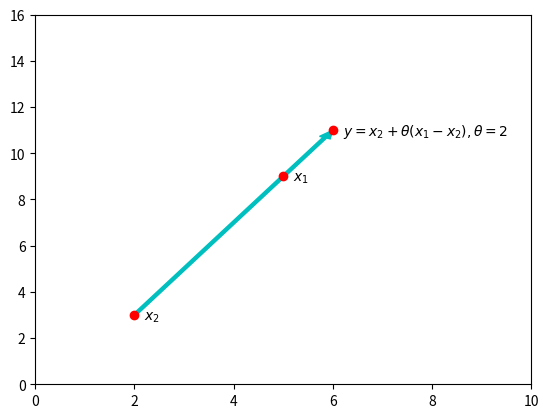

Reproduce this figure in Python.
# -*- coding: utf-8 -*-
"""
@date: Created on Fri Jul 27 19:54:42 2018

[redacted]

@Python version: 3.6

@descprition: 
    
"""

import matplotlib.pyplot as plt

plt.arrow(2, 3, 4, 8, width = 0.08, color = 'c', length_includes_head = True)

plt.plot(2, 3, 'ro')
plt.annotate('$x_2$', xy = (2.2, 2.8))
plt.plot(5, 9, 'ro')
plt.annotate('$x_1$', xy = (5.2, 8.8))
plt.plot(6, 11, 'ro')
plt.annotate('$y=x_2+\\theta (x_1-x_2), \\theta = 2$', xy = (6.2, 10.8))
plt.xlim((0, 10))
plt.ylim((0, 16))
plt.show()